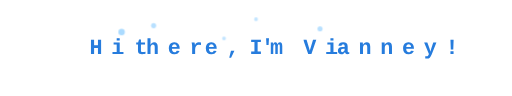
t = 0.00 s
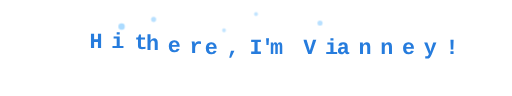
t = 0.85 s
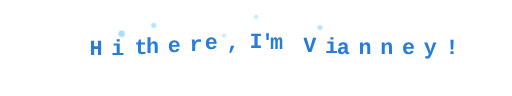
t = 1.70 s
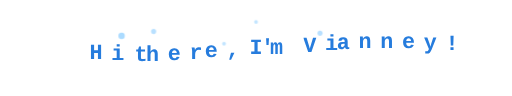
t = 2.55 s
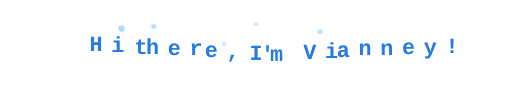
t = 3.40 s
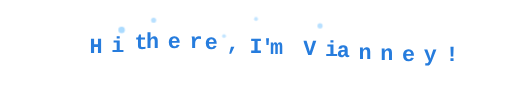
t = 4.25 s

The animated SVG that drew these frames (rendered in a browser with its animation timeline set to each time). Animation: 5 SMIL elements (animate=5), 1 CSS @keyframes rule; one cycle of 5.10 s, repeats indefinitely.

<svg xmlns="http://www.w3.org/2000/svg" viewBox="0 0 800 150">
  
  <style>
    @keyframes wave {
      0% { transform: translateY(0); }
      25% { transform: translateY(-10px); }
      50% { transform: translateY(0); }
      75% { transform: translateY(10px); }
      100% { transform: translateY(0); }
    }

    .letter {
      font-family: 'Courier New', Courier, monospace;
      font-size: 34px;
      font-weight: bold;
      fill: #267cdd;
    }

    #H { animation: wave 3s ease-in-out infinite; }
    #i { animation: wave 3s ease-in-out infinite 0.1s; }
    
    #sp1 { animation: wave 3s ease-in-out infinite 0.2s; }
    
    #t { animation: wave 3s ease-in-out infinite 0.3s; }
    #h { animation: wave 3s ease-in-out infinite 0.4s; }
    #e1 { animation: wave 3s ease-in-out infinite 0.5s; }
    #r { animation: wave 3s ease-in-out infinite 0.6s; }
    #e2 { animation: wave 3s ease-in-out infinite 0.7s; }
    #comma { animation: wave 3s ease-in-out infinite 0.8s; }

    #sp2 { animation: wave 3s ease-in-out infinite 0.9s; }

    #I { animation: wave 3s ease-in-out infinite 1.0s; }
    #apos { animation: wave 3s ease-in-out infinite 1.1s; }
    #m { animation: wave 3s ease-in-out infinite 1.2s; }

    #sp3 { animation: wave 3s ease-in-out infinite 1.3s; }

    #V { animation: wave 3s ease-in-out infinite 1.4s; }
    #i2 { animation: wave 3s ease-in-out infinite 1.5s; }
    #a { animation: wave 3s ease-in-out infinite 1.6s; }
    #n1 { animation: wave 3s ease-in-out infinite 1.7s; }
    #n2 { animation: wave 3s ease-in-out infinite 1.8s; }
    #e3 { animation: wave 3s ease-in-out infinite 1.9s; }
    #y { animation: wave 3s ease-in-out infinite 2.0s; }
    #excl { animation: wave 3s ease-in-out infinite 2.1s; }
  </style>


<!-- Text with wave animation - Single line: Hi there, I'm Vianney! -->
<g transform="translate(140, 85)">
  <!-- Hi -->
  <text id="H" class="letter" x="0" y="0">H</text>
  <text id="i" class="letter" x="34" y="0">i</text>
  
  <!-- Space -->
  <text id="sp1" class="letter" x="52" y="0"> </text>
  
  <!-- there, -->
  <text id="t" class="letter" x="70" y="0">t</text>
  <text id="h" class="letter" x="88" y="0">h</text>
  <text id="e1" class="letter" x="122" y="0">e</text>
  <text id="r" class="letter" x="156" y="0">r</text>
  <text id="e2" class="letter" x="180" y="0">e</text>
  <text id="comma" class="letter" x="214" y="0">,</text>
  
  <!-- Space -->
  <text id="sp2" class="letter" x="232" y="0"> </text>
  
  <!-- I'm -->
  <text id="I" class="letter" x="250" y="0">I</text>
  <text id="apos" class="letter" x="268" y="0">'</text>
  <text id="m" class="letter" x="282" y="0">m</text>
  
  <!-- Space -->
  <text id="sp3" class="letter" x="316" y="0"> </text>
  
  <!-- Vianney! -->
  <text id="V" class="letter" x="334" y="0">V</text>
  <text id="i2" class="letter" x="368" y="0">i</text>
  <text id="a" class="letter" x="386" y="0">a</text>
  <text id="n1" class="letter" x="420" y="0">n</text>
  <text id="n2" class="letter" x="454" y="0">n</text>
  <text id="e3" class="letter" x="488" y="0">e</text>
  <text id="y" class="letter" x="522" y="0">y</text>
  <text id="excl" class="letter" x="556" y="0">!</text>
</g>

<!-- Small decorative bubbles -->
<circle cx="190" cy="50" r="5" fill="#88ccff" opacity="0.7">
  <animate attributeName="cy" values="50;40;50;60;50" dur="3s" repeatCount="indefinite" />
</circle>
<circle cx="350" cy="60" r="3" fill="#88ccff" opacity="0.5">
  <animate attributeName="cy" values="60;45;60;75;60" dur="4s" repeatCount="indefinite" />
</circle>
<circle cx="240" cy="40" r="4" fill="#88ccff" opacity="0.6">
  <animate attributeName="cy" values="40;30;40;50;40" dur="3.5s" repeatCount="indefinite" />
</circle>
<circle cx="400" cy="30" r="3" fill="#88ccff" opacity="0.5">
  <animate attributeName="cy" values="30;20;30;40;30" dur="4.2s" repeatCount="indefinite" />
</circle>
<circle cx="500" cy="45" r="4" fill="#88ccff" opacity="0.6">
  <animate attributeName="cy" values="45;35;45;55;45" dur="3.8s" repeatCount="indefinite" />
</circle>
</svg>